Photos from the image-classification dataset "dataset" in the GitHub repository huapu4/FFA. Its 4 classes are: brvo, none np, normal, with neovascularization or proliferation.

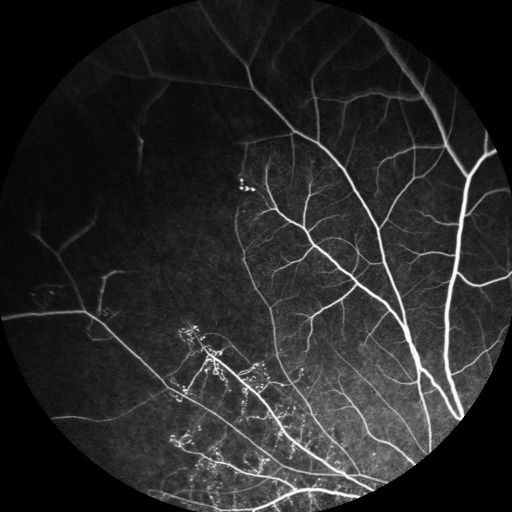
Label: brvo

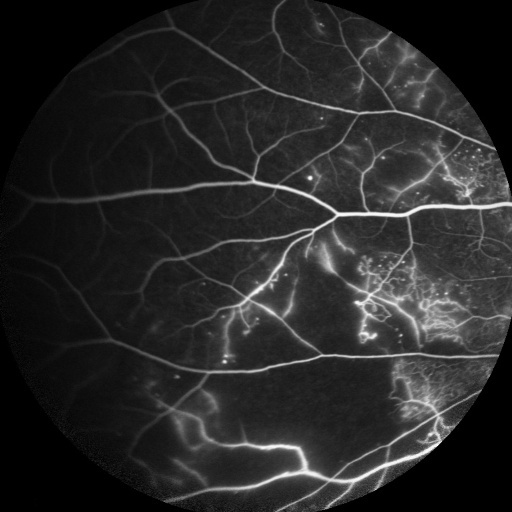
Label: with neovascularization or proliferation

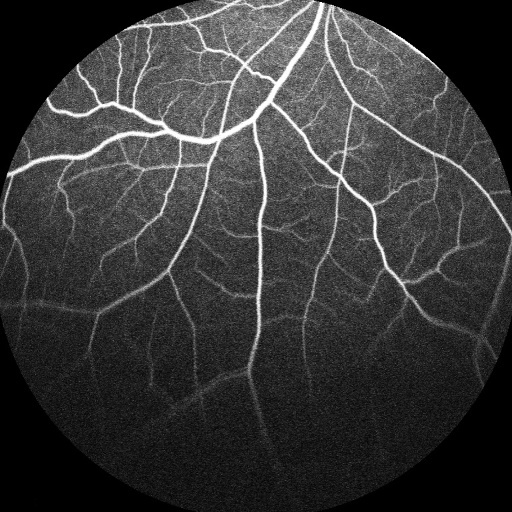
Label: normal

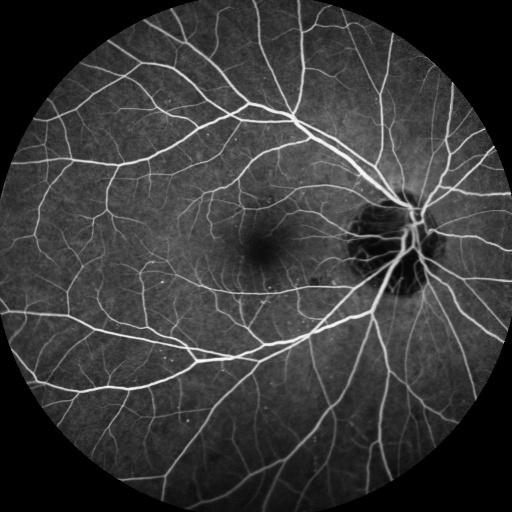
Label: none np

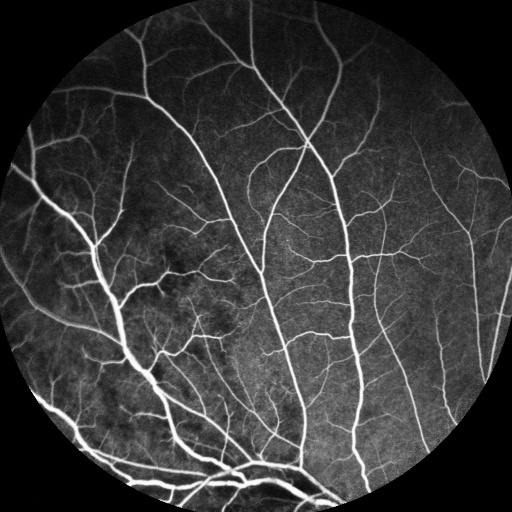
Label: brvo

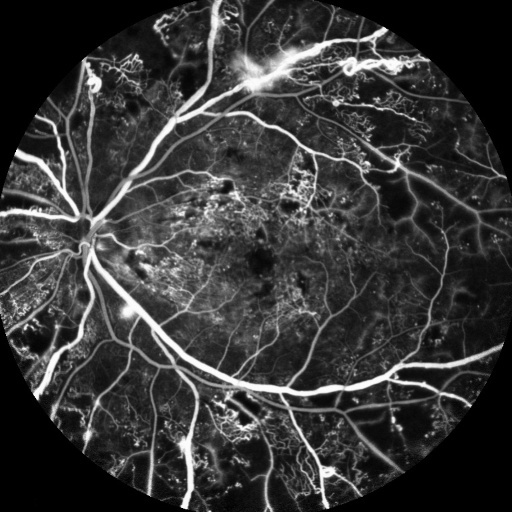
Label: with neovascularization or proliferation
